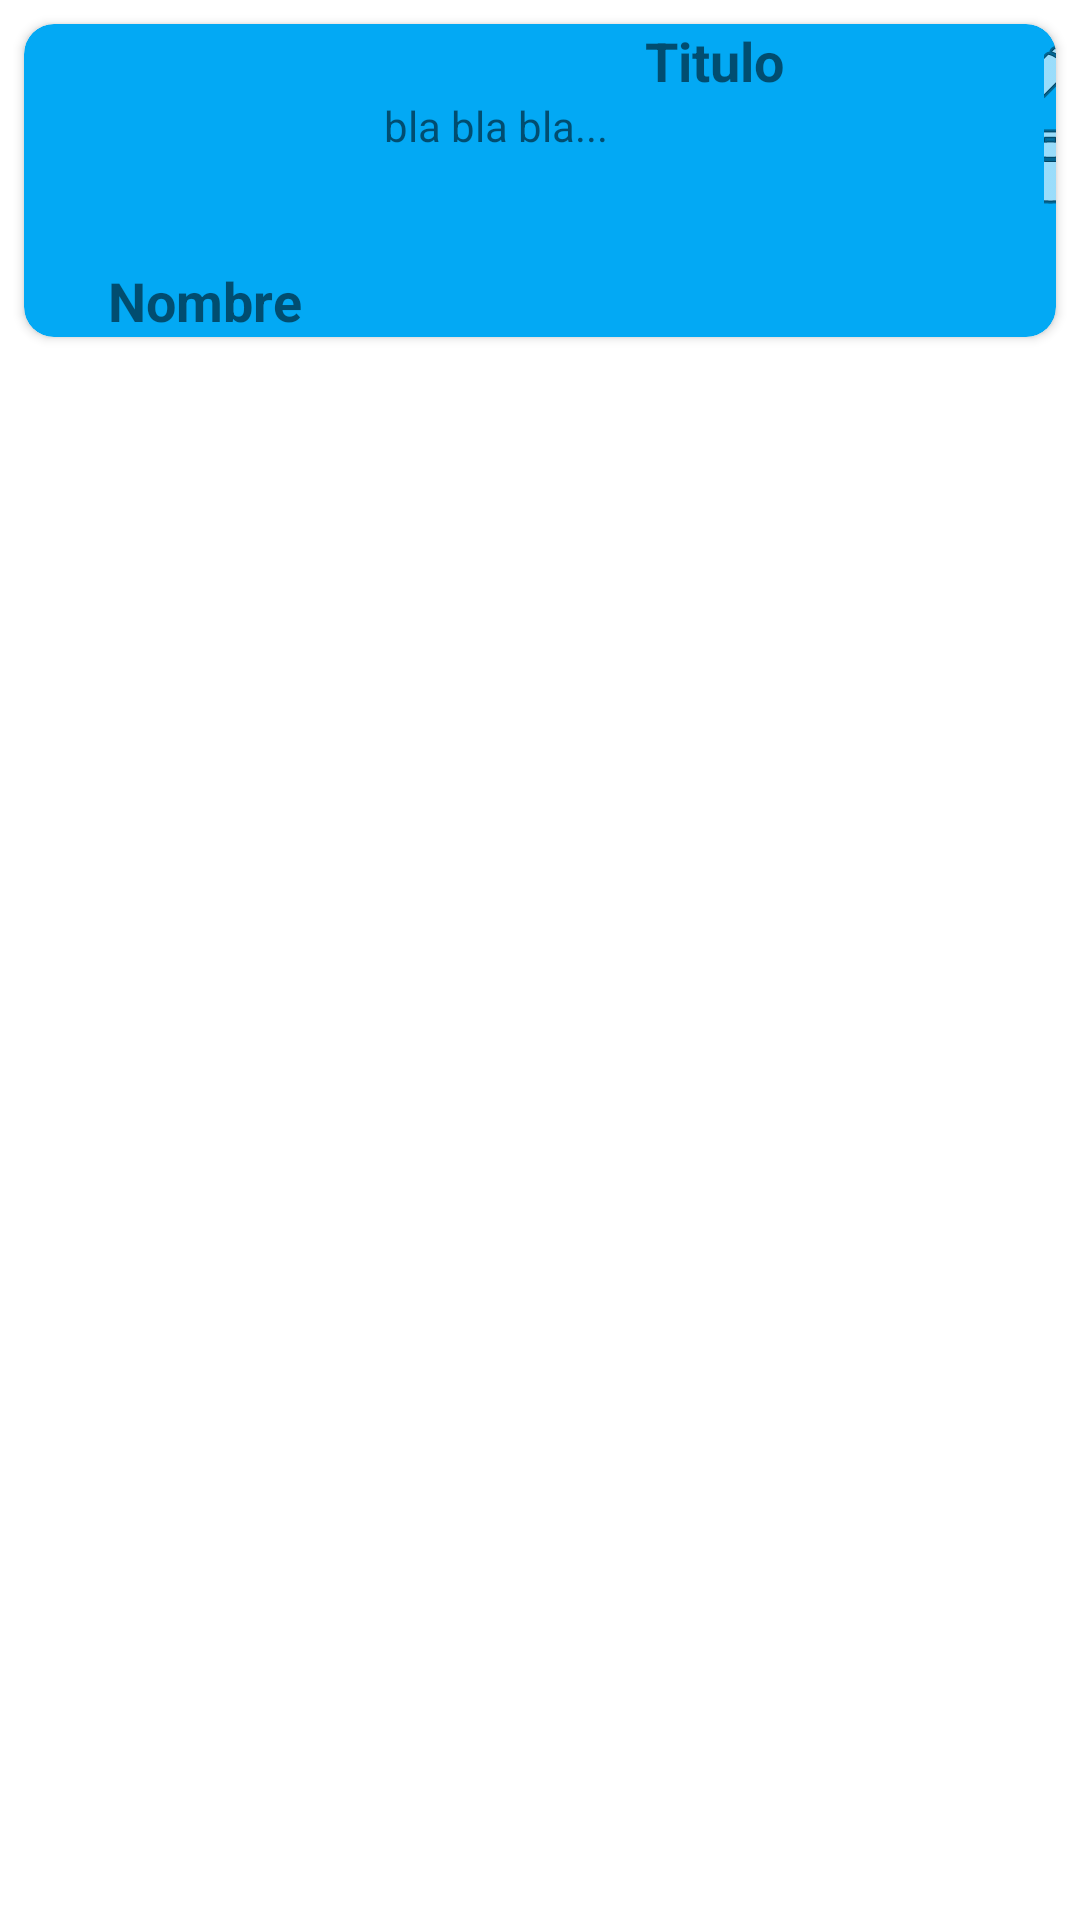

Reconstruct the res/layout file that produces this screen, plus the resources it refers to.
<!-- AndroidManifest.xml: application theme Theme.Clase65 -->
<!-- res/layout/modelo.xml -->
<?xml version="1.0" encoding="utf-8"?>
<androidx.constraintlayout.widget.ConstraintLayout xmlns:android="http://schemas.android.com/apk/res/android"
    xmlns:app="http://schemas.android.com/apk/res-auto"
    xmlns:tools="http://schemas.android.com/tools"
    android:layout_width="match_parent"
    android:layout_height="wrap_content"
    android:background="#00FFFFFF">

    <androidx.cardview.widget.CardView
        android:layout_width="match_parent"
        android:layout_height="wrap_content"
        android:layout_margin="8dp"
        app:cardBackgroundColor="#03A9F4"
        app:cardCornerRadius="10dp"
        app:layout_constraintTop_toTopOf="parent"
        tools:layout_editor_absoluteX="167dp">

        <LinearLayout
            android:layout_width="match_parent"
            android:layout_height="match_parent"
            android:orientation="horizontal">

            <LinearLayout
                android:layout_width="120dp"
                android:layout_height="match_parent"
                android:orientation="vertical">

                <ImageView
                    android:id="@+id/imgPerfil"
                    android:layout_width="100dp"
                    android:layout_height="80dp"
                    android:layout_gravity="center"
                    tools:srcCompat="@tools:sample/avatars" />

                <TextView
                    android:id="@+id/txtNombre"
                    android:layout_width="match_parent"
                    android:layout_height="wrap_content"
                    android:gravity="center_horizontal"
                    android:text="Nombre"
                    android:textSize="18sp"
                    android:textStyle="bold" />

            </LinearLayout>

            <LinearLayout
                android:layout_width="220dp"
                android:layout_height="match_parent"
                android:orientation="vertical">

                <TextView
                    android:id="@+id/txtTitulo"
                    android:layout_width="match_parent"
                    android:layout_height="wrap_content"
                    android:gravity="center"
                    android:text="Titulo"
                    android:textSize="18sp"
                    android:textStyle="bold" />

                <TextView
                    android:id="@+id/txtTexto"
                    android:layout_width="match_parent"
                    android:layout_height="wrap_content"
                    android:text="bla bla bla..." />

            </LinearLayout>

            <LinearLayout
                android:layout_width="match_parent"
                android:layout_height="match_parent"
                android:orientation="vertical">

                <ImageButton
                    android:id="@+id/btnEditar"
                    android:layout_width="match_parent"
                    android:layout_height="wrap_content"
                    android:background="#00FFFFFF"
                    app:srcCompat="@android:drawable/ic_menu_edit" />

                <ImageButton
                    android:id="@+id/btnBorrar"
                    android:layout_width="match_parent"
                    android:layout_height="wrap_content"
                    android:background="#00FFFFFF"
                    app:srcCompat="@android:drawable/ic_menu_delete" />

            </LinearLayout>

        </LinearLayout>

    </androidx.cardview.widget.CardView>
</androidx.constraintlayout.widget.ConstraintLayout>
<!-- resources referenced by this layout -->
<resources>
  <style name="Theme.Clase65" parent="Theme.MaterialComponents.DayNight.DarkActionBar">
          
          <item name="colorPrimary">@color/purple_500</item>
          <item name="colorPrimaryVariant">@color/purple_700</item>
          <item name="colorOnPrimary">@color/white</item>
          
          <item name="colorSecondary">@color/teal_200</item>
          <item name="colorSecondaryVariant">@color/teal_700</item>
          <item name="colorOnSecondary">@color/black</item>
          
          <item name="android:statusBarColor" tools:targetApi="l">?attr/colorPrimaryVariant</item>
          
      </style>
  <!-- not gathered from this repository: default colours our renderer supplied (Android Studio template values) -->
  <color name="purple_500">#FF6200EE</color>
  <color name="purple_700">#FF3700B3</color>
  <color name="teal_200">#FF03DAC5</color>
  <color name="teal_700">#FF018786</color>
  <color name="black">#FF000000</color>
  <color name="white">#FFFFFFFF</color>
</resources>
